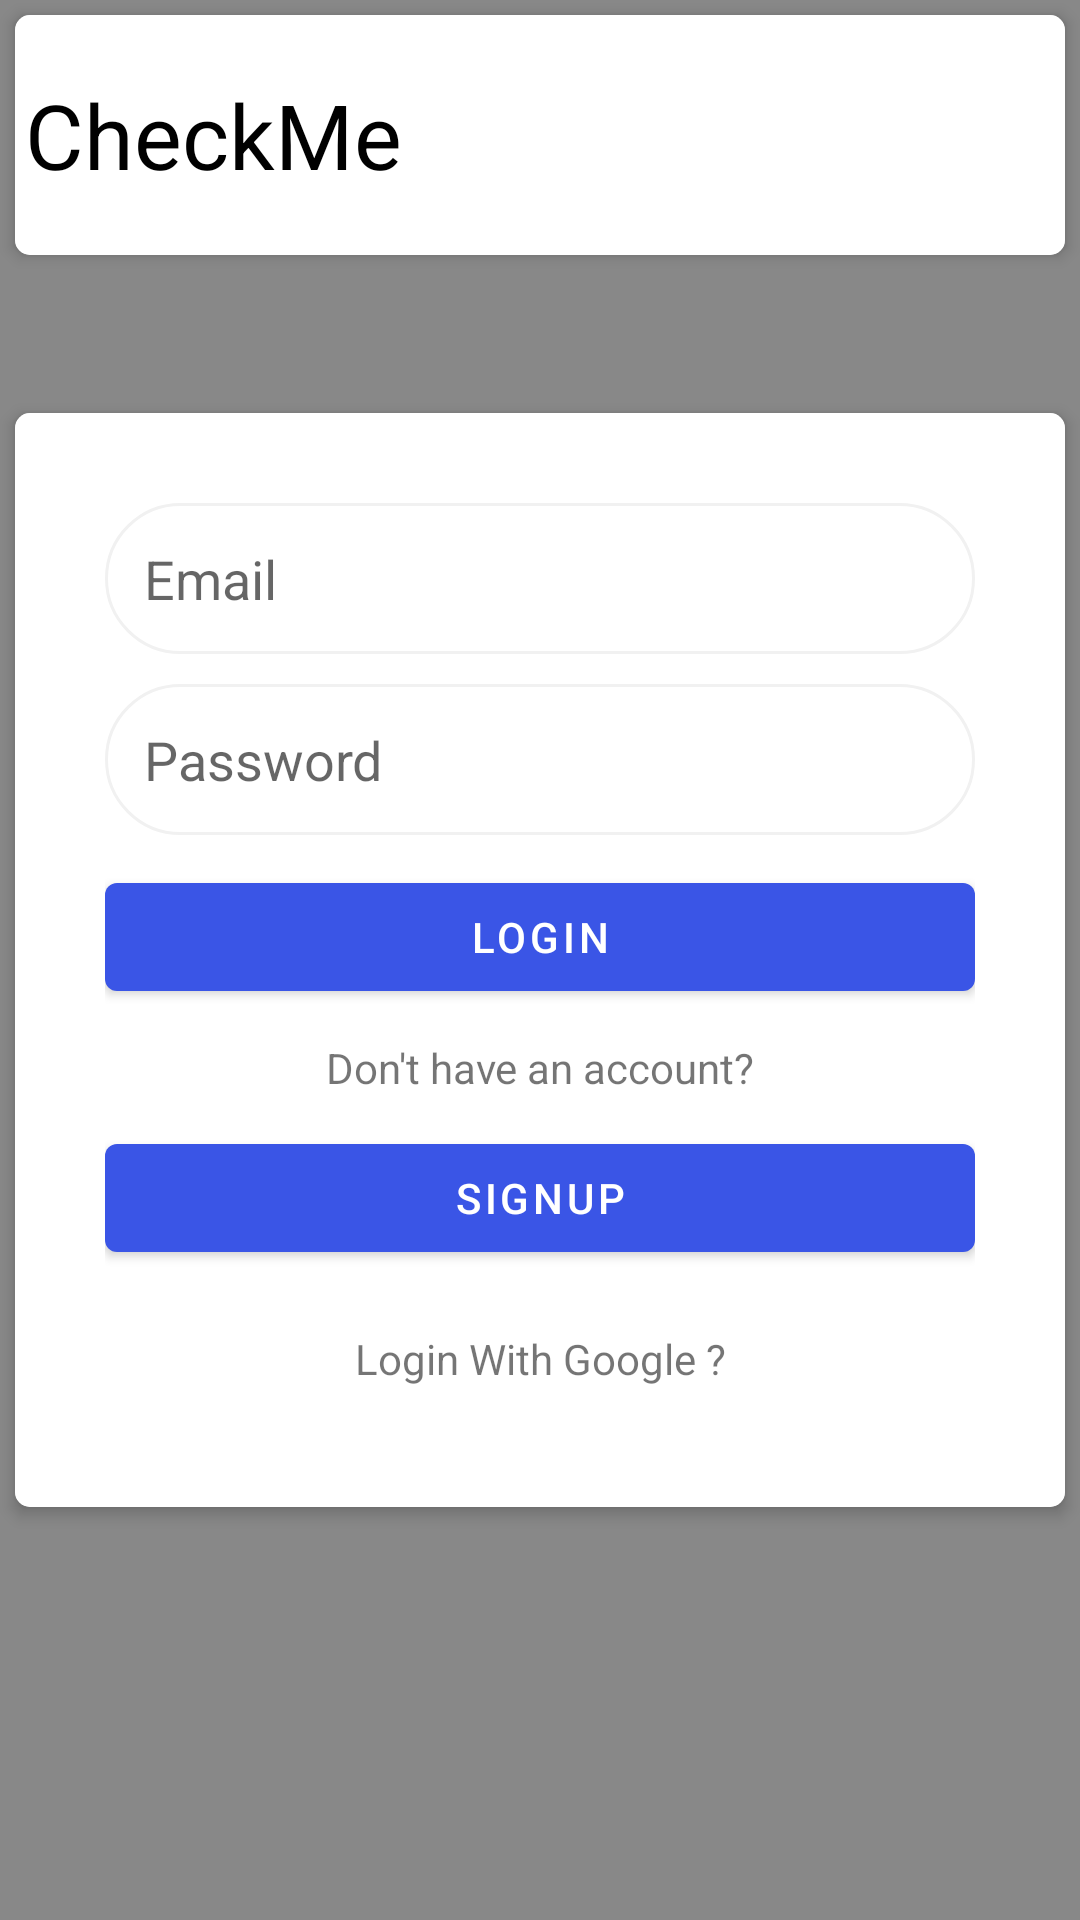

Write the Android layout XML for this screen, with the resource values it uses.
<!-- AndroidManifest.xml: application theme Theme.CheckMe -->
<!-- res/layout/activity_login.xml -->
<?xml version="1.0" encoding="utf-8"?>
<RelativeLayout xmlns:android="http://schemas.android.com/apk/res/android"
    xmlns:app="http://schemas.android.com/apk/res-auto"
    xmlns:tools="http://schemas.android.com/tools"
    android:layout_width="match_parent"
    android:layout_height="match_parent"
    android:orientation="vertical"
    android:background="@color/grey"
    tools:context=".MainActivity"
    >


    <androidx.cardview.widget.CardView
        android:id="@+id/card"
        android:layout_width="match_parent"
        android:layout_height="wrap_content"
        app:cardBackgroundColor="?attr/colorButtonNormal"
        app:cardCornerRadius="5dp"
        app:cardElevation="3dp"
        android:padding="10dp"
        android:layout_margin="5dp"
        app:layout_constraintBottom_toBottomOf="parent"
        app:layout_constraintEnd_toEndOf="parent"
        app:layout_constraintStart_toStartOf="parent"
        app:layout_constraintTop_toTopOf="parent"
        >


    <LinearLayout
        android:layout_width="match_parent"
        android:layout_height="wrap_content"
        android:orientation="horizontal"
        android:weightSum="0"
        android:background="@color/white"
        >

        <ImageView
            android:id="@+id/imageView2"
            android:layout_width="wrap_content"
            android:layout_height="80dp"
            android:padding="5dp"
            android:layout_weight="2"
            app:srcCompat="@drawable/logo" />

        <TextView
            android:layout_width="match_parent"
            android:layout_height="wrap_content"
            android:layout_gravity="center"
            android:text="@string/app_name"
            android:textSize="30sp"
            android:layout_weight="1"
            android:textColor="#000"
            />

    </LinearLayout>

    </androidx.cardview.widget.CardView>


    <androidx.cardview.widget.CardView
        android:id="@+id/card4"
        android:layout_width="match_parent"
        android:layout_height="wrap_content"
        app:cardBackgroundColor="?attr/colorButtonNormal"
        app:cardCornerRadius="5dp"
        app:cardElevation="3dp"
        android:padding="10dp"
        android:layout_margin="5dp"
        android:layout_centerInParent="true"
        >

    <LinearLayout
        android:layout_width="match_parent"
        android:layout_height="wrap_content"
        android:orientation="vertical"
        android:background="@color/white"
        android:padding="30dp"
        android:gravity="center"
        >

        <EditText
            android:id="@+id/email"
            android:layout_width="match_parent"
            android:layout_height="wrap_content"
            android:layout_marginBottom="10dp"
            android:background="@drawable/inputsbg"
            android:hint="Email"
            android:inputType="textEmailAddress"
            android:padding="13dp" />

        <EditText
            android:id="@+id/password"
            android:layout_width="match_parent"
            android:layout_height="wrap_content"
            android:inputType="textPassword"
            android:hint="Password"
            android:background="@drawable/inputsbg"
            android:padding="13dp"
            android:layout_marginBottom="10dp"
            />

        <com.google.android.material.button.MaterialButton
            android:id="@+id/login"
            android:layout_width="match_parent"
            android:layout_height="wrap_content"
            android:text="Login"
            android:textColor="#fff"
            android:layout_marginBottom="10dp"
            />

        <TextView
            android:layout_width="match_parent"
            android:layout_height="wrap_content"
            android:text="Don't have an account?"
            android:gravity="center"
            android:layout_marginBottom="10dp"
            />

        <com.google.android.material.button.MaterialButton
            android:id="@+id/signup"
            android:layout_width="match_parent"
            android:layout_height="wrap_content"
            android:text="Signup"
            android:textColor="#fff"
            />


        <ImageView
            android:id="@+id/loginWithGoogle"
            android:layout_width="wrap_content"
            android:layout_height="wrap_content"
            android:textColor="#fff"
            android:layout_marginTop="20dp"
            android:src="@drawable/google"
            />

        <TextView
            android:layout_width="match_parent"
            android:layout_height="wrap_content"
            android:text="Login With Google ?"
            android:gravity="center"
            android:layout_marginBottom="10dp"
            />


    </LinearLayout>

    </androidx.cardview.widget.CardView>


</RelativeLayout>
<!-- resources referenced by this layout -->
<resources>
  <color name="grey">#888</color>
  <color name="white">#FFFFFFFF</color>
  <!-- drawable inputsbg (drawable) -->
  <?xml version="1.0" encoding="utf-8"?>
  <shape xmlns:android="http://schemas.android.com/apk/res/android" android:shape="rectangle"    >    <corners android:radius="30dp"/>    <stroke android:color="#f1f1f1" android:width="1dp"/>    <solid android:color="#fff"/></shape>
  <string name="app_name">CheckMe</string>
  <style name="Theme.CheckMe" parent="Theme.MaterialComponents.DayNight.DarkActionBar">
          
          <item name="colorPrimary">#3A55E6</item>
          <item name="colorPrimaryVariant">#009688</item>
          <item name="colorOnPrimary">@color/white</item>
          
          <item name="colorSecondary">@color/teal_200</item>
          <item name="colorSecondaryVariant">@color/teal_700</item>
          <item name="colorOnSecondary">#3A55E6</item>
          
          <item name="android:statusBarColor" tools:targetApi="l">?attr/colorPrimaryVariant</item>
          
      </style>
  <color name="teal_200">#FF03DAC5</color>
  <color name="teal_700">#FF018786</color>
</resources>
